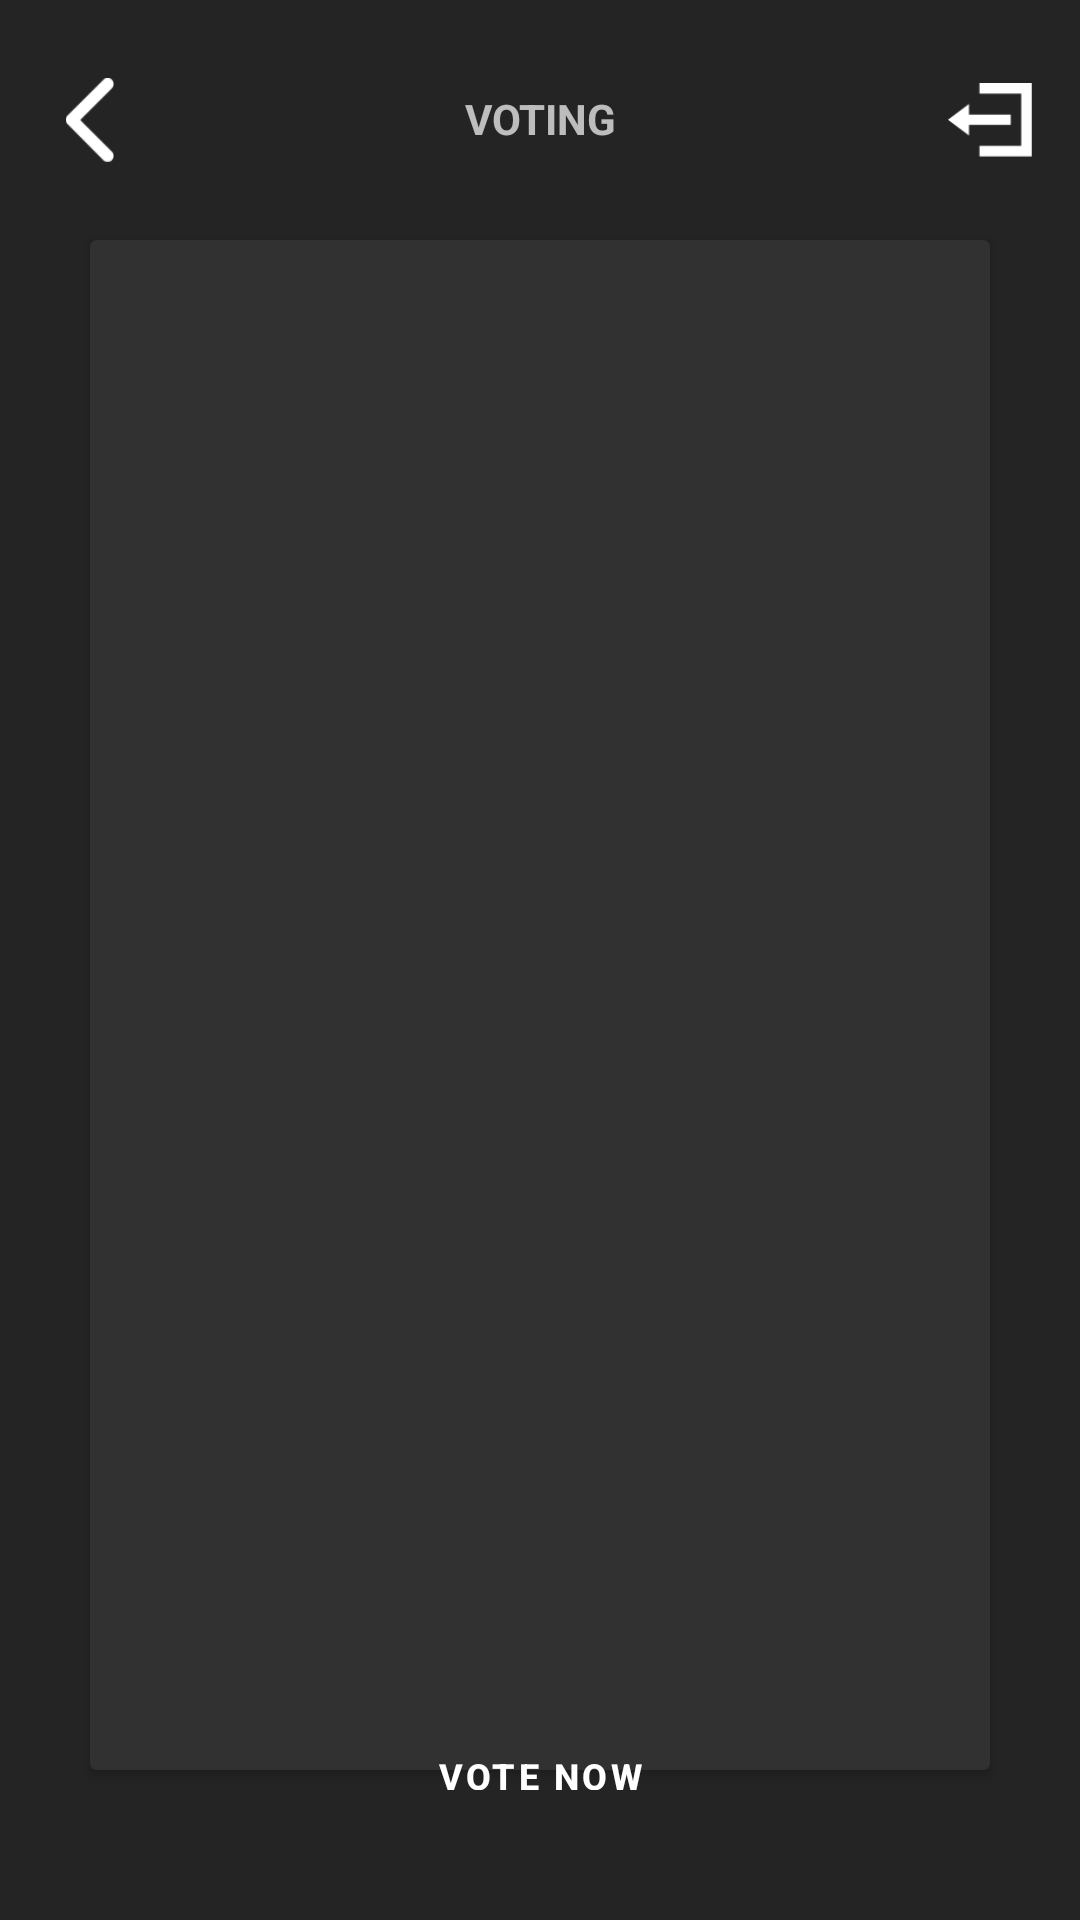

Here is an Android app screen rendered from its layout file. Give the layout XML and the strings, colors and styles it references.
<!-- AndroidManifest.xml: application theme AppTheme -->
<!-- res/layout/voting_fragment.xml -->
<?xml version="1.0" encoding="utf-8"?>
<androidx.constraintlayout.widget.ConstraintLayout xmlns:android="http://schemas.android.com/apk/res/android"
    xmlns:app="http://schemas.android.com/apk/res-auto"
    xmlns:tools="http://schemas.android.com/tools"
    android:layout_width="match_parent"
    android:layout_height="match_parent"
    android:background="@color/dark_color2">

    <androidx.constraintlayout.widget.ConstraintLayout
        android:layout_width="match_parent"
        android:layout_height="wrap_content"
        app:layout_constraintTop_toTopOf="parent"
        app:layout_constraintEnd_toEndOf="parent"
        android:background="@color/dark_color2"
        android:layout_marginTop="@dimen/space_10"
        android:layout_marginBottom="30dp"
        app:layout_constraintStart_toStartOf="parent"
        >

        <TextView
            android:layout_width="match_parent"
            android:layout_height="wrap_content"
            android:layout_marginTop="@dimen/space_20"
            android:gravity="center"
            android:text="VOTING"
            android:textStyle="bold"
            app:layout_constraintEnd_toEndOf="parent"
            app:layout_constraintTop_toTopOf="parent">

        </TextView>


        <androidx.appcompat.widget.AppCompatImageView
            android:id="@+id/logOutButton"
            android:layout_width="@dimen/space_28"
            android:layout_height="@dimen/space_28"
            android:layout_marginTop="16dp"
            android:layout_marginEnd="16dp"
            android:text="LogOut"
            android:textColor="@color/black"
            app:layout_constraintEnd_toEndOf="parent"
            app:layout_constraintTop_toTopOf="parent"
            app:srcCompat="@mipmap/logout_icon" />

        <androidx.appcompat.widget.AppCompatImageView
            android:id="@+id/backButton"
            android:layout_width="@dimen/space_28"
            android:layout_height="@dimen/space_28"
            android:layout_marginStart="16dp"
            android:layout_marginTop="16dp"
            android:text="LogOut"
            android:textColor="@color/black"
            app:layout_constraintStart_toStartOf="parent"
            app:layout_constraintTop_toTopOf="parent"
            app:srcCompat="@mipmap/back_icon" />
    </androidx.constraintlayout.widget.ConstraintLayout>


    <androidx.cardview.widget.CardView
        android:id="@+id/credentials_card"
        android:layout_width="match_parent"
        android:layout_height="match_parent"
        android:layout_marginLeft="30dp"
        android:layout_marginTop="80dp"
        android:layout_marginRight="30dp"
        android:layout_marginBottom="50dp"
        android:background="@color/background_color"
        app:layout_constraintBottom_toBottomOf="parent"
        app:layout_constraintEnd_toEndOf="parent"
        app:layout_constraintStart_toStartOf="parent"
        app:layout_constraintTop_toTopOf="parent"
        android:backgroundTint="@color/dark_color1"
        >

        <LinearLayout
            android:layout_width="match_parent"
            android:layout_height="match_parent"
            android:orientation="vertical">

            <ProgressBar
                android:id="@+id/OptionsProgressBar"
                style="?android:attr/progressBarStyle"
                android:layout_width="wrap_content"
                android:layout_height="match_parent"
                android:layout_gravity="center"
                android:indeterminate="true"
                android:indeterminateTint="@color/white"
                android:indeterminateTintMode="src_atop"
                android:visibility="gone" />

            <TextView
                android:layout_width="match_parent"
                android:layout_height="wrap_content"
                android:id="@+id/pollTitle"
                android:layout_margin="@dimen/space_20"
                android:gravity="center"
                tools:text="Description ncjcndbvvmsdnsndmnmnbdsmnsdgmvmc,v,v,mmv,mcx,vmv,mxvmxbsdmgbdsnnndgmngmngmdgmngdn nd nsd h dvn vbdsdmsdnvsdbvndsvd"
                android:textColor="@color/white"
                android:textStyle="bold" />


            <androidx.recyclerview.widget.RecyclerView
                android:id="@+id/votingRecycler"
                android:layout_width="match_parent"
                android:layout_height="wrap_content"
                android:layout_margin="@dimen/space_32"
                tools:listitem="@layout/vote_row" />

        </LinearLayout>
    </androidx.cardview.widget.CardView>

    <com.google.android.material.button.MaterialButton
        android:id="@+id/submitVote"
        android:layout_width="250dp"
        android:layout_height="55dp"
        android:layout_marginStart="8dp"
        android:layout_marginEnd="8dp"
        android:layout_marginBottom="8dp"
        android:backgroundTint="@color/black"
        android:text="VOTE NOW"
        android:textColor="@color/white"
        android:textSize="12sp"
        android:textStyle="bold"
        app:cornerRadius="@dimen/space_20"
        app:layout_constraintBottom_toBottomOf="@+id/credentials_card"
        app:layout_constraintEnd_toEndOf="parent"
        app:layout_constraintStart_toStartOf="parent"
        app:layout_constraintTop_toBottomOf="@+id/credentials_card" />

</androidx.constraintlayout.widget.ConstraintLayout>
<!-- res/layout/vote_row.xml (included above) -->
<?xml version="1.0" encoding="utf-8"?>
<RelativeLayout xmlns:android="http://schemas.android.com/apk/res/android"
    android:layout_width="match_parent"
    android:layout_height="wrap_content"
    android:layout_marginBottom="20dp"
    android:background="@drawable/rounded_background">

    <LinearLayout
        android:layout_width="match_parent"
        android:layout_height="wrap_content"
        android:orientation="vertical"
        android:visibility="visible">

        <RadioButton
            android:layout_width="match_parent"
            android:layout_height="wrap_content"
            android:text="   RadioButton"
            android:id="@+id/radioButton"
            >

        </RadioButton>
    </LinearLayout>

</RelativeLayout>
<!-- resources referenced by this layout -->
<resources>
  <color name="background_color">#2A2A2A</color>
  <color name="black">#000000</color>
  <color name="dark_color1">#313131</color>
  <color name="dark_color2">#242424</color>
  <color name="white">#FFFFFF</color>
  <dimen name="space_10">10dp</dimen>
  <dimen name="space_20">20dp</dimen>
  <dimen name="space_28">28dp</dimen>
  <dimen name="space_32">32dp</dimen>
  <!-- drawable rounded_background (drawable-v24) -->
  <?xml version="1.0" encoding="utf-8"?>
  <shape xmlns:android="http://schemas.android.com/apk/res/android">
      <solid android:color="@color/dark_color2" />
      <corners android:radius="30dp" />
      <padding
          android:bottom="10dp"
          android:left="20dp"
          android:right="10dp"
          android:top="10dp" />
  </shape>
  <!-- mipmap back_icon: png bitmap (mipmap-xhdpi, 588 bytes) -->
  <!-- mipmap logout_icon: png bitmap (mipmap-hdpi, 400 bytes) -->
  <style name="AppTheme" parent="Theme.MaterialComponents.NoActionBar">
          <item name="android:windowDisablePreview">true</item>
          <item name="android:windowBackground">@null</item>
          <item name="colorPrimary">@color/colorPrimary</item>
          <item name="colorPrimaryDark">@color/colorPrimaryDark</item>
          <item name="materialButtonStyle">@style/primaryButtonStyle</item>
          <item name="colorAccent">@color/colorAccent</item>
          <item name="textInputStyle">@style/primaryTextInputStyle</item>
      </style>
  <color name="colorPrimary">#dcffffff</color>
  <color name="colorPrimaryDark">#242424</color>
  <style name="primaryButtonStyle" parent="Widget.MaterialComponents.Button">
          <item name="android:textSize">@dimen/large_text</item>
          <item name="android:textAllCaps">false</item>
          <item name="android:textColor">@color/colorPrimary</item>
          <item name="android:paddingTop">@dimen/space_15</item>
          <item name="android:paddingBottom">@dimen/space_15</item>
          <item name="cornerRadius">@dimen/space_5</item>
          <item name="backgroundTint">@color/colorAccent</item>
          <item name="android:background">?attr/selectableItemBackgroundBorderless</item>
          <item name="android:minHeight">0dp</item>
          <item name="android:minWidth">0dp</item>
      </style>
  <color name="colorAccent">#dcffffff</color>
  <style name="primaryTextInputStyle" parent="Widget.MaterialComponents.TextInputLayout.FilledBox">
          <item name="errorTextAppearance">@style/error_text_style</item>
      </style>
  <dimen name="large_text">16sp</dimen>
  <dimen name="space_15">15dp</dimen>
  <dimen name="space_5">5dp</dimen>
  <style name="error_text_style">
          <item name="android:textColor">@android:color/holo_red_dark</item>
      </style>
</resources>
